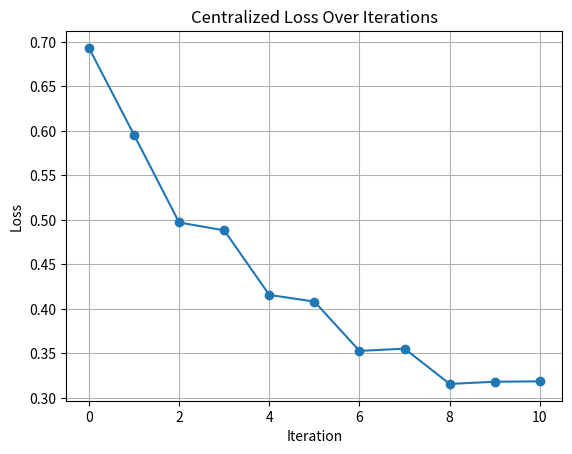

Here is the Python script that generated this plot:
import matplotlib.pyplot as plt

# Your losses_centralized data
losses_centralized = [(0, 0.6931471805599453), (1, 0.5954682784783264), (2, 0.49698775149216007), (3, 0.48816243526253145), (4, 0.41561626467679197), (5, 0.4081230084214884), (6, 0.3527222447191927), (7, 0.35523048041678884), (8, 0.3156061350315555), (9, 0.3180568042648473), (10, 0.3185266606406512)]

# Extract x and y data
x = [item[0] for item in losses_centralized]
y = [item[1] for item in losses_centralized]

# Create the line plot
plt.plot(x, y, marker='o', linestyle='-')
plt.title('Centralized Loss Over Iterations')
plt.xlabel('Iteration')
plt.ylabel('Loss')
plt.grid(True)

# Display the plot
plt.show()
